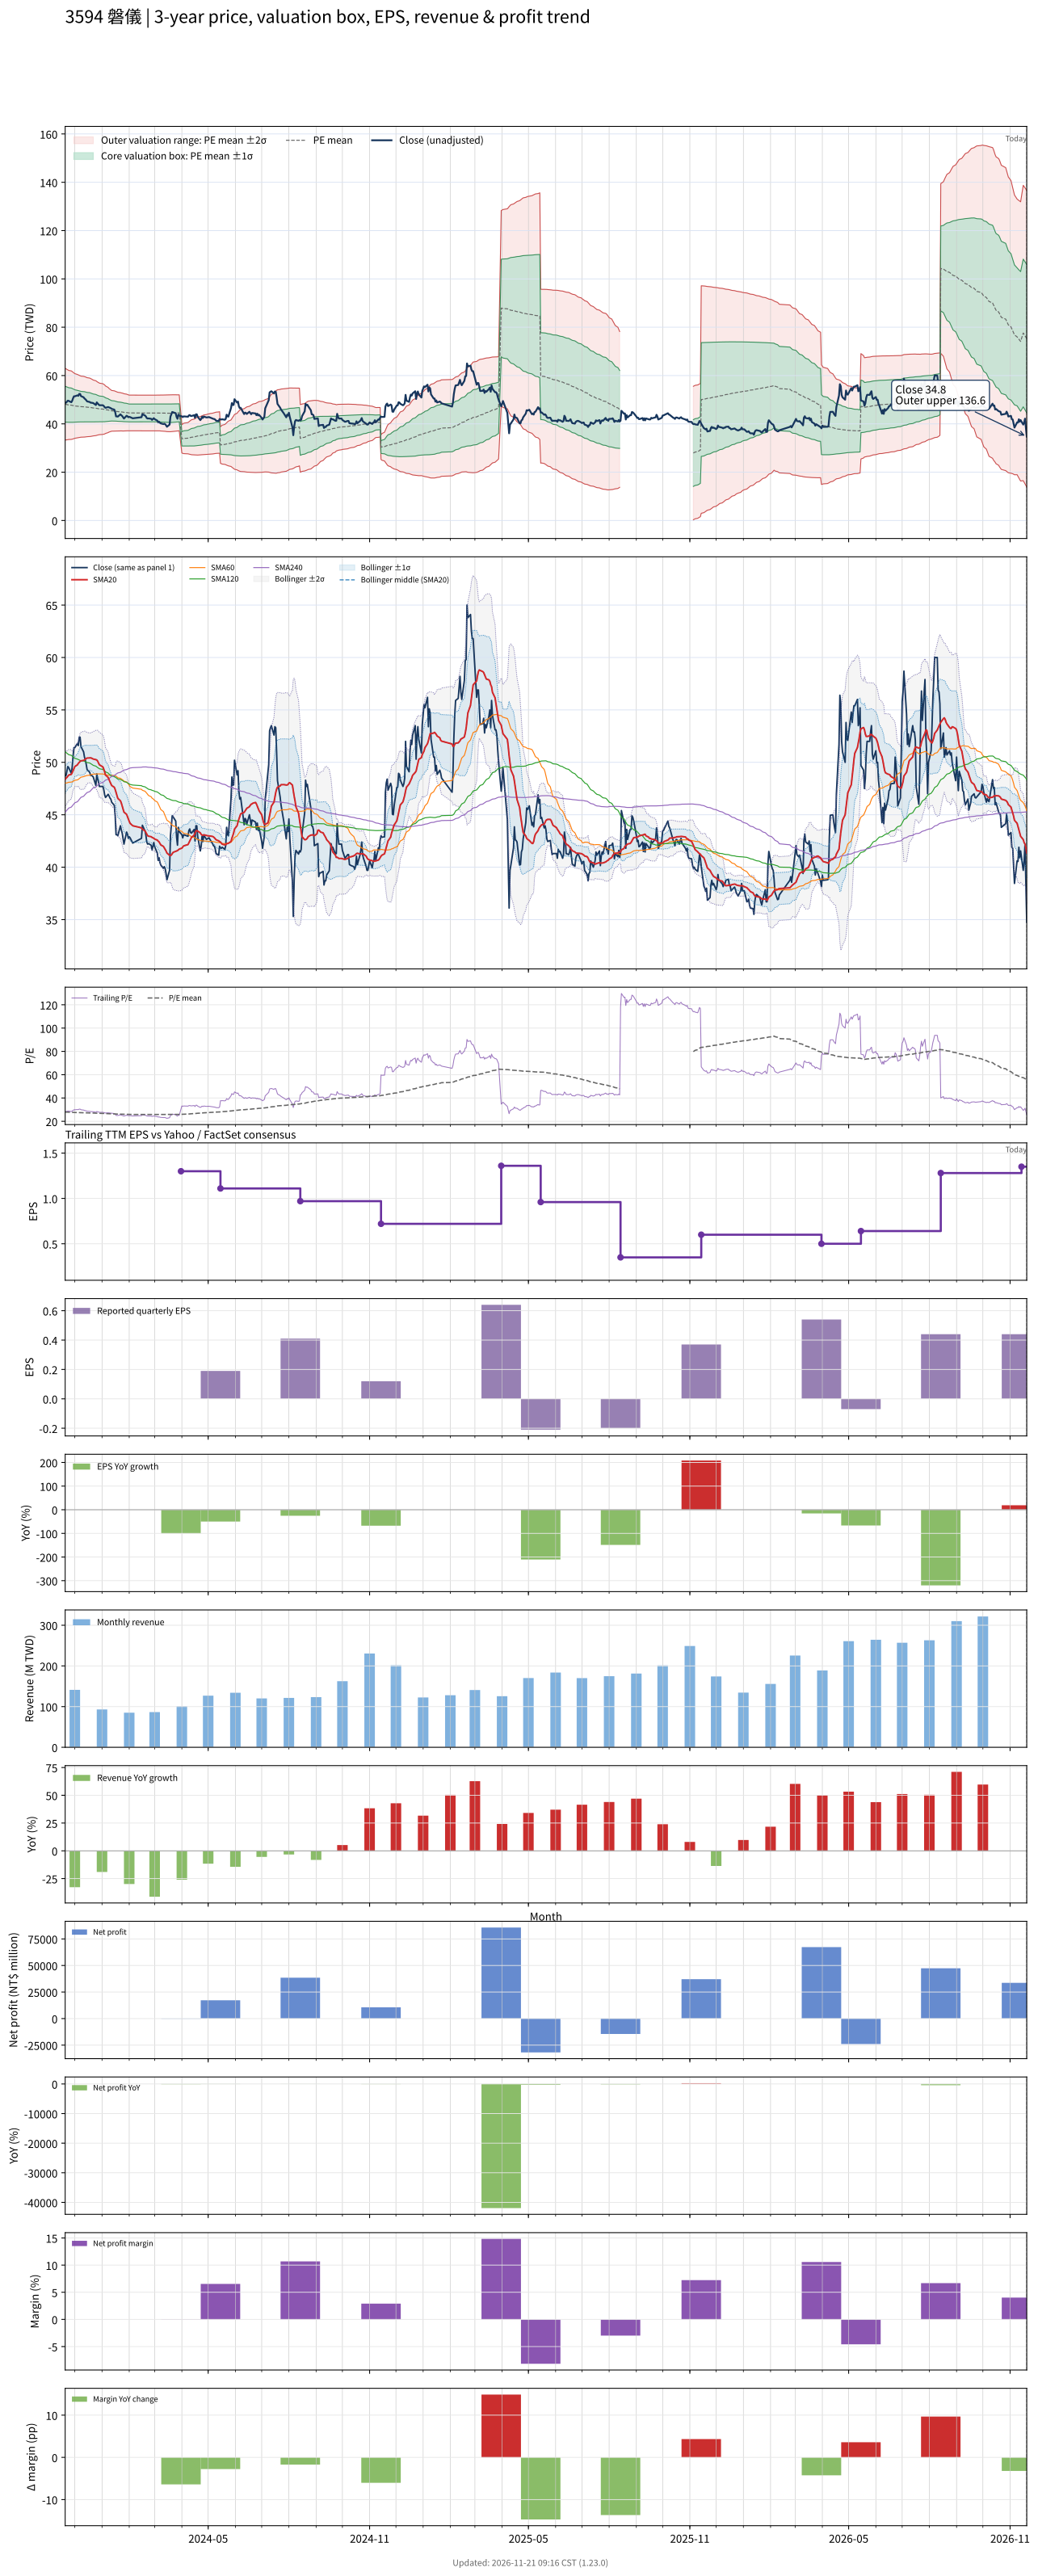

Data behind this chart, as committed beside it:
# chart-version: skill-stock-dynamic-val…
date, close, available_date, period_end, eps, ttm_eps, pe, pe_mean, pe_std, price_m2, price_m1, price_mean, price_p1, price_p2, forward_eps, forward_pe, forward_pe_mean, forward_pe_std, forward_price_m2, forward_price_m1, forward_price_mean, forward_price_p1, forward_price_p2, sma20
2023-11-20, 48.7, 2023-11-14, 2023-09-30, 0.37, 1.72, 28.31, 27.98, 4.309, 33.31, 40.72, 48.13, 55.55, 62.96, , , , , , , , , , 48.37
2023-11-21, 48.75, 2023-11-14, 2023-09-30, 0.37, 1.72, 28.34, 27.94, 4.28, 33.34, 40.7, 48.06, 55.42, 62.79, , , , , , , , , , 48.49
2023-11-22, 49.2, 2023-11-14, 2023-09-30, 0.37, 1.72, 28.6, 27.9, 4.241, 33.39, 40.69, 47.98, 55.27, 62.57, , , , , , , , , , 48.56
2023-11-23, 49.6, 2023-11-14, 2023-09-30, 0.37, 1.72, 28.84, 27.85, 4.194, 33.47, 40.68, 47.9, 55.11, 62.32, , , , , , , , , , 48.68
2023-11-24, 49.5, 2023-11-14, 2023-09-30, 0.37, 1.72, 28.78, 27.8, 4.156, 33.52, 40.67, 47.82, 54.97, 62.11, , , , , , , , , , 48.78
2023-11-27, 48.95, 2023-11-14, 2023-09-30, 0.37, 1.72, 28.46, 27.76, 4.119, 33.57, 40.66, 47.74, 54.83, 61.91, , , , , , , , , , 48.85
2023-11-28, 49.55, 2023-11-14, 2023-09-30, 0.37, 1.72, 28.81, 27.71, 4.068, 33.66, 40.66, 47.66, 54.65, 61.65, , , , , , , , , , 49.01
2023-11-29, 50.6, 2023-11-14, 2023-09-30, 0.37, 1.72, 29.42, 27.66, 4.019, 33.75, 40.67, 47.58, 54.49, 61.4, , , , , , , , , , 49.21
2023-11-30, 51.4, 2023-11-14, 2023-09-30, 0.37, 1.72, 29.88, 27.61, 3.95, 33.9, 40.7, 47.49, 54.29, 61.08, , , , , , , , , , 49.41
2023-12-01, 51.4, 2023-11-14, 2023-09-30, 0.37, 1.72, 29.88, 27.57, 3.891, 34.03, 40.72, 47.41, 54.11, 60.8, , , , , , , , , , 49.6
2023-12-04, 51.8, 2023-11-14, 2023-09-30, 0.37, 1.72, 30.12, 27.51, 3.813, 34.2, 40.76, 47.32, 53.88, 60.44, , , , , , , , , , 49.76
2023-12-05, 51.6, 2023-11-14, 2023-09-30, 0.37, 1.72, 30, 27.48, 3.775, 34.28, 40.77, 47.27, 53.76, 60.25, , , , , , , , , , 49.9
2023-12-06, 52.4, 2023-11-14, 2023-09-30, 0.37, 1.72, 30.47, 27.45, 3.742, 34.35, 40.78, 47.22, 53.66, 60.09, , , , , , , , , , 50
2023-12-07, 52.4, 2023-11-14, 2023-09-30, 0.37, 1.72, 30.47, 27.43, 3.711, 34.41, 40.79, 47.18, 53.56, 59.94, , , , , , , , , , 50.09
2023-12-08, 51.5, 2023-11-14, 2023-09-30, 0.37, 1.72, 29.94, 27.4, 3.675, 34.48, 40.8, 47.13, 53.45, 59.77, , , , , , , , , , 50.14
2023-12-11, 51, 2023-11-14, 2023-09-30, 0.37, 1.72, 29.65, 27.38, 3.656, 34.51, 40.8, 47.09, 53.38, 59.67, , , , , , , , , , 50.19
2023-12-12, 50.5, 2023-11-14, 2023-09-30, 0.37, 1.72, 29.36, 27.36, 3.638, 34.54, 40.8, 47.06, 53.31, 59.57, , , , , , , , , , 50.23
2023-12-13, 50.2, 2023-11-14, 2023-09-30, 0.37, 1.72, 29.19, 27.33, 3.611, 34.59, 40.8, 47.01, 53.22, 59.43, , , , , , , , , , 50.3
2023-12-14, 49.8, 2023-11-14, 2023-09-30, 0.37, 1.72, 28.95, 27.3, 3.577, 34.65, 40.8, 46.95, 53.1, 59.26, , , , , , , , , , 50.36
2023-12-15, 49.3, 2023-11-14, 2023-09-30, 0.37, 1.72, 28.66, 27.27, 3.55, 34.69, 40.79, 46.9, 53.01, 59.11, , , , , , , , , , 50.41
2023-12-18, 49.05, 2023-11-14, 2023-09-30, 0.37, 1.72, 28.52, 27.23, 3.519, 34.74, 40.79, 46.84, 52.9, 58.95, , , , , , , , , , 50.42
2023-12-19, 48.75, 2023-11-14, 2023-09-30, 0.37, 1.72, 28.34, 27.2, 3.484, 34.79, 40.79, 46.78, 52.77, 58.77, , , , , , , , , , 50.42
2023-12-20, 48.75, 2023-11-14, 2023-09-30, 0.37, 1.72, 28.34, 27.16, 3.446, 34.86, 40.79, 46.71, 52.64, 58.57, , , , , , , , , , 50.4
2023-12-21, 48.7, 2023-11-14, 2023-09-30, 0.37, 1.72, 28.31, 27.12, 3.407, 34.93, 40.79, 46.65, 52.51, 58.37, , , , , , , , , , 50.36
2023-12-22, 48.6, 2023-11-14, 2023-09-30, 0.37, 1.72, 28.26, 27.08, 3.36, 35.02, 40.8, 46.58, 52.35, 58.13, , , , , , , , , , 50.31
2023-12-25, 47.8, 2023-11-14, 2023-09-30, 0.37, 1.72, 27.79, 27.03, 3.299, 35.14, 40.81, 46.49, 52.16, 57.83, , , , , , , , , , 50.26
2023-12-26, 48.9, 2023-11-14, 2023-09-30, 0.37, 1.72, 28.43, 26.98, 3.237, 35.27, 40.84, 46.4, 51.97, 57.54, , , , , , , , , , 50.22
2023-12-27, 48.45, 2023-11-14, 2023-09-30, 0.37, 1.72, 28.17, 26.94, 3.186, 35.37, 40.85, 46.33, 51.81, 57.29, , , , , , , , , , 50.12
2023-12-28, 48.1, 2023-11-14, 2023-09-30, 0.37, 1.72, 27.97, 26.9, 3.15, 35.43, 40.85, 46.27, 51.69, 57.11, , , , , , , , , , 49.95
2023-12-29, 47.7, 2023-11-14, 2023-09-30, 0.37, 1.72, 27.73, 26.86, 3.1, 35.53, 40.86, 46.19, 51.53, 56.86, , , , , , , , , , 49.77
2024-01-02, 47.7, 2023-11-14, 2023-09-30, 0.37, 1.72, 27.73, 26.81, 3.05, 35.63, 40.87, 46.12, 51.36, 56.61, , , , , , , , , , 49.56
2024-01-03, 47.4, 2023-11-14, 2023-09-30, 0.37, 1.72, 27.56, 26.77, 3.001, 35.72, 40.88, 46.04, 51.21, 56.37, , , , , , , , , , 49.35
2024-01-04, 46.9, 2023-11-14, 2023-09-30, 0.37, 1.72, 27.27, 26.72, 2.951, 35.81, 40.89, 45.97, 51.04, 56.12, , , , , , , , , , 49.08
2024-01-05, 46.65, 2023-11-14, 2023-09-30, 0.37, 1.72, 27.12, 26.66, 2.856, 36.03, 40.94, 45.86, 50.77, 55.68, , , , , , , , , , 48.79
2024-01-08, 46.95, 2023-11-14, 2023-09-30, 0.37, 1.72, 27.3, 26.59, 2.717, 36.38, 41.05, 45.73, 50.4, 55.07, , , , , , , , , , 48.56
2024-01-09, 46.8, 2023-11-14, 2023-09-30, 0.37, 1.72, 27.21, 26.53, 2.623, 36.6, 41.11, 45.63, 50.14, 54.65, , , , , , , , , , 48.35
2024-01-10, 46.6, 2023-11-14, 2023-09-30, 0.37, 1.72, 27.09, 26.48, 2.561, 36.74, 41.14, 45.54, 49.95, 54.35, , , , , , , , , , 48.16
2024-01-11, 46.5, 2023-11-14, 2023-09-30, 0.37, 1.72, 27.03, 26.43, 2.497, 36.87, 41.17, 45.46, 49.76, 54.05, , , , , , , , , , 47.97
2024-01-12, 46.2, 2023-11-14, 2023-09-30, 0.37, 1.72, 26.86, 26.39, 2.451, 36.96, 41.18, 45.39, 49.61, 53.82, , , , , , , , , , 47.79
2024-01-15, 45.9, 2023-11-14, 2023-09-30, 0.37, 1.72, 26.69, 26.36, 2.423, 37.01, 41.17, 45.34, 49.51, 53.67, , , , , , , , , , 47.62
2024-01-16, 44.9, 2023-11-14, 2023-09-30, 0.37, 1.72, 26.1, 26.33, 2.397, 37.04, 41.16, 45.28, 49.41, 53.53, , , , , , , , , , 47.41
2024-01-17, 43.1, 2023-11-14, 2023-09-30, 0.37, 1.72, 25.06, 26.29, 2.374, 37.04, 41.13, 45.21, 49.29, 53.38, , , , , , , , , , 47.13
2024-01-18, 43.1, 2023-11-14, 2023-09-30, 0.37, 1.72, 25.06, 26.24, 2.35, 37.05, 41.1, 45.14, 49.18, 53.22, , , , , , , , , , 46.85
2024-01-19, 43, 2023-11-14, 2023-09-30, 0.37, 1.72, 25, 26.2, 2.328, 37.06, 41.06, 45.07, 49.07, 53.08, , , , , , , , , , 46.56
2024-01-22, 43.95, 2023-11-14, 2023-09-30, 0.37, 1.72, 25.55, 26.17, 2.304, 37.08, 41.04, 45.01, 48.97, 52.93, , , , , , , , , , 46.33
2024-01-23, 43.55, 2023-11-14, 2023-09-30, 0.37, 1.72, 25.32, 26.13, 2.284, 37.09, 41.02, 44.94, 48.87, 52.8, , , , , , , , , , 46.12
2024-01-24, 43.25, 2023-11-14, 2023-09-30, 0.37, 1.72, 25.15, 26.11, 2.279, 37.06, 40.98, 44.9, 48.82, 52.74, , , , , , , , , , 45.84
2024-01-25, 42.75, 2023-11-14, 2023-09-30, 0.37, 1.72, 24.85, 26.07, 2.269, 37.04, 40.94, 44.85, 48.75, 52.65, , , , , , , , , , 45.55
2024-01-26, 42.2, 2023-11-14, 2023-09-30, 0.37, 1.72, 24.53, 26.03, 2.238, 37.06, 40.91, 44.76, 48.61, 52.46, , , , , , , , , , 45.26
2024-01-29, 43.35, 2023-11-14, 2023-09-30, 0.37, 1.72, 25.2, 25.99, 2.209, 37.1, 40.89, 44.69, 48.49, 52.29, , , , , , , , , , 45.04
2024-01-30, 43.15, 2023-11-14, 2023-09-30, 0.37, 1.72, 25.09, 25.95, 2.181, 37.12, 40.87, 44.63, 48.38, 52.13, , , , , , , , , , 44.81
2024-01-31, 42.75, 2023-11-14, 2023-09-30, 0.37, 1.72, 24.85, 25.91, 2.163, 37.12, 40.84, 44.56, 48.28, 52, , , , , , , , , , 44.58
2024-02-01, 42.9, 2023-11-14, 2023-09-30, 0.37, 1.72, 24.94, 25.88, 2.147, 37.12, 40.81, 44.51, 48.2, 51.89, , , , , , , , , , 44.38
2024-02-02, 42.8, 2023-11-14, 2023-09-30, 0.37, 1.72, 24.88, 25.88, 2.144, 37.14, 40.83, 44.52, 48.2, 51.89, , , , , , , , , , 44.19
2024-02-05, 42.3, 2023-11-14, 2023-09-30, 0.37, 1.72, 24.59, 25.88, 2.145, 37.14, 40.82, 44.51, 48.2, 51.89, , , , , , , , , , 43.95
2024-02-15, 42.75, 2023-11-14, 2023-09-30, 0.37, 1.72, 24.85, 25.88, 2.145, 37.13, 40.82, 44.51, 48.2, 51.89, , , , , , , , , , 43.75
2024-02-16, 44, 2023-11-14, 2023-09-30, 0.37, 1.72, 25.58, 25.88, 2.145, 37.13, 40.82, 44.51, 48.2, 51.89, , , , , , , , , , 43.62
2024-02-19, 43.45, 2023-11-14, 2023-09-30, 0.37, 1.72, 25.26, 25.88, 2.145, 37.13, 40.82, 44.51, 48.2, 51.89, , , , , , , , , , 43.47
2024-02-20, 43.05, 2023-11-14, 2023-09-30, 0.37, 1.72, 25.03, 25.88, 2.146, 37.13, 40.82, 44.51, 48.2, 51.89, , , , , , , , , , 43.31
... 669 more rows
